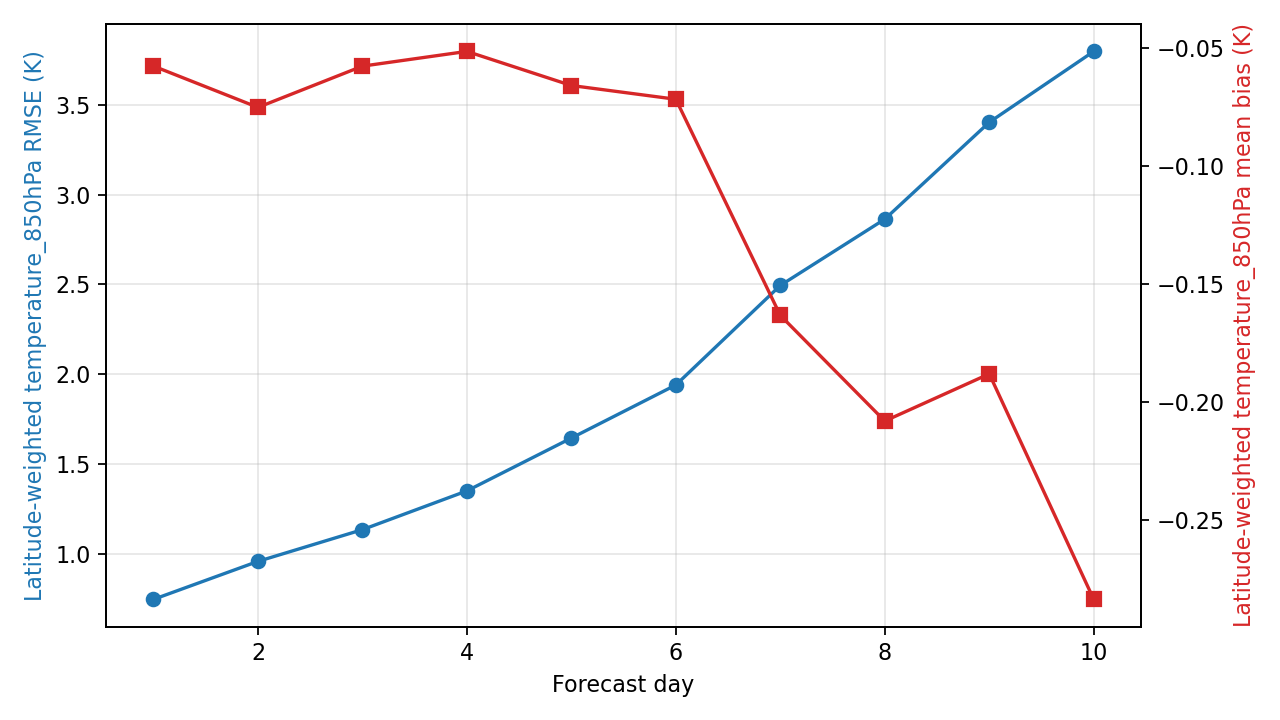

Values plotted in this chart, from the file beside it:
day, step, lead_hours, lead_day, temperature_850hPa_rmse_k, temperature_850hPa_mean_bias_k, metric_variable, metric_level_hpa, reference
1, 4, 24.0, 1.0, 0.7449, -0.05772, temperature, 850, ground_truth
2, 8, 48.0, 2.0, 0.9565, -0.0752, temperature, 850, ground_truth
3, 12, 72.0, 3.0, 1.133, -0.05774, temperature, 850, ground_truth
4, 16, 96.0, 4.0, 1.349, -0.0515, temperature, 850, ground_truth
5, 20, 120.0, 5.0, 1.644, -0.06594, temperature, 850, ground_truth
6, 24, 144.0, 6.0, 1.94, -0.07175, temperature, 850, ground_truth
7, 28, 168.0, 7.0, 2.494, -0.1633, temperature, 850, ground_truth
8, 32, 192.0, 8.0, 2.864, -0.208, temperature, 850, ground_truth
9, 36, 216.0, 9.0, 3.403, -0.188, temperature, 850, ground_truth
10, 40, 240.0, 10.0, 3.798, -0.2835, temperature, 850, ground_truth
